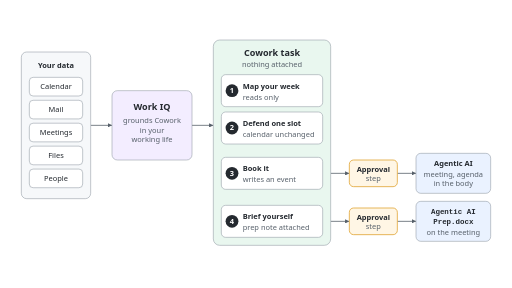
t = 0.00 s
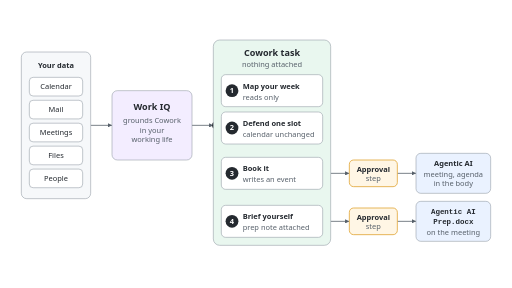
t = 1.85 s
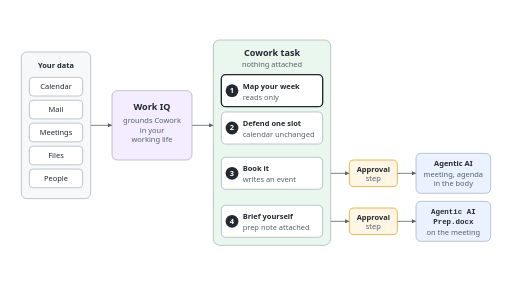
t = 3.20 s
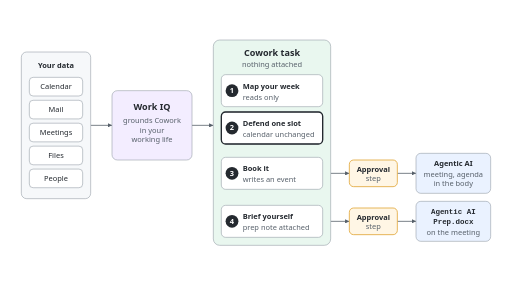
t = 5.10 s
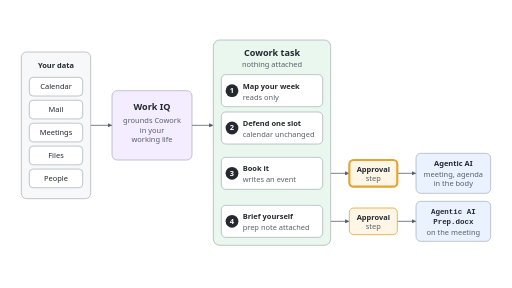
t = 6.70 s
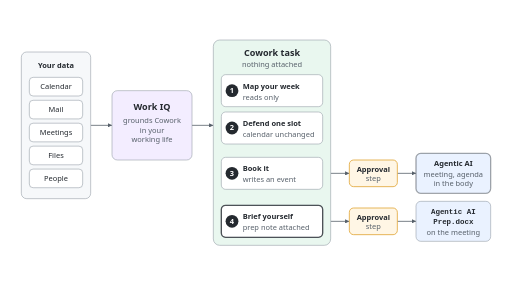
t = 8.35 s

The animated SVG that drew these frames (rendered in a browser with its animation timeline set to each time). Animation: 12 SMIL elements (animate=9,animateMotion=3); one cycle of 10.00 s, repeats indefinitely.

<svg xmlns="http://www.w3.org/2000/svg" viewBox="0 0 1920 1080" width="1920" height="1080" role="img" aria-labelledby="t d">
  <title id="t">Work IQ scheduling flow: reads pass freely, writes wait for approval</title>
  <desc id="d">Your data, calendar, mail, meetings, files and people, flows through Work IQ, which grounds Cowork in your working life, into a Cowork task with nothing attached. Steps 1, map your week, and 2, defend one slot, only read, and the calendar stays unchanged. Step 3, book it, writes an event and passes an approval step before the Agentic AI meeting with its agenda in the body appears. Step 4, brief yourself, attaches the prep note and passes a second approval step before Agentic AI Prep.docx sits on the meeting. A dot carries your data into the task, and each write waits at its approval step.</desc>
  <rect x="0" y="0" width="1920" height="1080" fill="#ffffff"/>
  <defs>
    <style>
      text { font-family: 'Segoe UI', Helvetica, Arial, sans-serif; fill: #24292f; }
      .h { font-size: 34px; font-weight: 700; text-anchor: middle; }
      .k { font-size: 28px; font-weight: 600; }
      .kc { font-size: 28px; font-weight: 600; text-anchor: middle; }
      .nc { font-size: 28px; text-anchor: middle; }
      .s { font-size: 28px; fill: #57606a; }
      .sc { font-size: 28px; fill: #57606a; text-anchor: middle; }
      .code { font-family: Consolas, 'Courier New', monospace; font-size: 28px; font-weight: 700; text-anchor: middle; }
      .num { font-size: 28px; font-weight: 700; fill: #ffffff; text-anchor: middle; }
    </style>
    <marker id="ah" viewBox="0 0 16 16" refX="16" refY="8" markerWidth="16" markerHeight="16" markerUnits="userSpaceOnUse" orient="auto">
      <path d="M0,0 L16,8 L0,16 z" fill="#57606a"/>
    </marker>
  </defs>

  <g stroke="#57606a" stroke-width="3" fill="none" marker-end="url(#ah)">
    <line x1="340" y1="470" x2="420" y2="470"/>
    <line x1="720" y1="470" x2="800" y2="470"/>
    <line x1="1240" y1="650" x2="1310" y2="650"/>
    <line x1="1490" y1="650" x2="1560" y2="650"/>
    <line x1="1240" y1="830" x2="1310" y2="830"/>
    <line x1="1490" y1="830" x2="1560" y2="830"/>
  </g>

  <g fill="#24292f">
    <circle r="14">
      <animateMotion dur="10s" repeatCount="indefinite" path="M210,470 H1020" calcMode="linear" keyTimes="0;0.25;1" keyPoints="0;1;1"/>
      <animate attributeName="opacity" dur="10s" repeatCount="indefinite" keyTimes="0;0.25;0.26;1" values="1;1;0;0"/>
    </circle>
    <circle r="14">
      <animateMotion dur="10s" repeatCount="indefinite" path="M1020,650 H1700" calcMode="linear" keyTimes="0;0.54;0.60;0.68;0.74;1" keyPoints="0;0;0.5588;0.5588;1;1"/>
    </circle>
    <circle r="14">
      <animateMotion dur="10s" repeatCount="indefinite" path="M1020,830 H1700" calcMode="linear" keyTimes="0;0.80;0.84;0.92;0.96;1" keyPoints="0;0;0.5588;0.5588;1;1"/>
    </circle>
  </g>

  <rect x="80" y="195" width="260" height="550" rx="20" fill="#f6f8fa" stroke="#8c959f" stroke-width="2"/>
  <text class="kc" x="210" y="255">Your data</text>
  <g stroke="#8c959f" stroke-width="2" fill="#ffffff">
    <rect x="110" y="290" width="200" height="70" rx="14"/>
    <rect x="110" y="376" width="200" height="70" rx="14"/>
    <rect x="110" y="462" width="200" height="70" rx="14"/>
    <rect x="110" y="548" width="200" height="70" rx="14"/>
    <rect x="110" y="634" width="200" height="70" rx="14"/>
  </g>
  <text class="nc" x="210" y="335">Calendar</text>
  <text class="nc" x="210" y="421">Mail</text>
  <text class="nc" x="210" y="507">Meetings</text>
  <text class="nc" x="210" y="593">Files</text>
  <text class="nc" x="210" y="679">People</text>

  <rect x="420" y="340" width="300" height="260" rx="20" fill="#f3edff" stroke="#8c959f" stroke-width="2"/>
  <text class="h" x="570" y="412">Work IQ</text>
  <text class="sc" x="570" y="462">grounds Cowork</text>
  <text class="sc" x="570" y="498">in your</text>
  <text class="sc" x="570" y="534">working life</text>

  <rect x="800" y="150" width="440" height="770" rx="24" fill="#e9f7ef" stroke="#8c959f" stroke-width="2"/>
  <text class="h" x="1020" y="210">Cowork task</text>
  <text class="sc" x="1020" y="252">nothing attached</text>
  <g stroke="#8c959f" stroke-width="2" fill="#ffffff">
    <rect x="830" y="280" width="380" height="120" rx="16"/>
    <rect x="830" y="420" width="380" height="120" rx="16"/>
    <rect x="830" y="590" width="380" height="120" rx="16"/>
    <rect x="830" y="770" width="380" height="120" rx="16"/>
  </g>
  <g fill="#24292f">
    <circle cx="870" cy="340" r="24"/>
    <circle cx="870" cy="480" r="24"/>
    <circle cx="870" cy="650" r="24"/>
    <circle cx="870" cy="830" r="24"/>
  </g>
  <text class="num" x="870" y="349">1</text>
  <text class="num" x="870" y="489">2</text>
  <text class="num" x="870" y="659">3</text>
  <text class="num" x="870" y="839">4</text>
  <text class="k" x="910" y="332">Map your week</text>
  <text class="s" x="910" y="374">reads only</text>
  <text class="k" x="910" y="472">Defend one slot</text>
  <text class="s" x="910" y="514">calendar unchanged</text>
  <text class="k" x="910" y="642">Book it</text>
  <text class="s" x="910" y="684">writes an event</text>
  <text class="k" x="910" y="822">Brief yourself</text>
  <text class="s" x="910" y="864">prep note attached</text>

  <g stroke="#e0a534" stroke-width="3" fill="#fff6e5">
    <rect x="1310" y="600" width="180" height="100" rx="16"/>
    <rect x="1310" y="780" width="180" height="100" rx="16"/>
  </g>
  <text class="kc" x="1400" y="644">Approval</text>
  <text class="sc" x="1400" y="680">step</text>
  <text class="kc" x="1400" y="824">Approval</text>
  <text class="sc" x="1400" y="860">step</text>

  <g stroke="#8c959f" stroke-width="2" fill="#eaf2ff">
    <rect x="1560" y="575" width="280" height="150" rx="18"/>
    <rect x="1560" y="755" width="280" height="150" rx="18"/>
  </g>
  <text class="kc" x="1700" y="623">Agentic AI</text>
  <text class="sc" x="1700" y="663">meeting, agenda</text>
  <text class="sc" x="1700" y="699">in the body</text>
  <text class="code" x="1700" y="803">Agentic AI</text>
  <text class="code" x="1700" y="841">Prep.docx</text>
  <text class="sc" x="1700" y="881">on the meeting</text>

  <g fill="none" stroke="#24292f" stroke-width="5">
    <rect x="830" y="280" width="380" height="120" rx="16" opacity="0">
      <animate attributeName="opacity" dur="10s" repeatCount="indefinite" keyTimes="0;0.25;0.27;0.37;0.39;1" values="0;0;1;1;0;0"/>
    </rect>
    <rect x="830" y="420" width="380" height="120" rx="16" opacity="0">
      <animate attributeName="opacity" dur="10s" repeatCount="indefinite" keyTimes="0;0.39;0.41;0.51;0.53;1" values="0;0;1;1;0;0"/>
    </rect>
    <rect x="830" y="590" width="380" height="120" rx="16" opacity="0">
      <animate attributeName="opacity" dur="10s" repeatCount="indefinite" keyTimes="0;0.53;0.55;0.59;0.61;1" values="0;0;1;1;0;0"/>
    </rect>
    <rect x="830" y="770" width="380" height="120" rx="16" opacity="0">
      <animate attributeName="opacity" dur="10s" repeatCount="indefinite" keyTimes="0;0.78;0.80;0.83;0.85;1" values="0;0;1;1;0;0"/>
    </rect>
    <rect x="1560" y="575" width="280" height="150" rx="18" opacity="0">
      <animate attributeName="opacity" dur="10s" repeatCount="indefinite" keyTimes="0;0.74;0.76;0.82;0.84;1" values="0;0;1;1;0;0"/>
    </rect>
    <rect x="1560" y="755" width="280" height="150" rx="18" opacity="0">
      <animate attributeName="opacity" dur="10s" repeatCount="indefinite" keyTimes="0;0.96;0.97;0.99;1" values="0;0;1;1;0"/>
    </rect>
  </g>
  <g fill="none" stroke="#e0a534" stroke-width="8">
    <rect x="1310" y="600" width="180" height="100" rx="16" opacity="0">
      <animate attributeName="opacity" dur="10s" repeatCount="indefinite" keyTimes="0;0.60;0.61;0.64;0.66;0.68;0.69;1" values="0;0;1;0.3;1;1;0;0"/>
    </rect>
    <rect x="1310" y="780" width="180" height="100" rx="16" opacity="0">
      <animate attributeName="opacity" dur="10s" repeatCount="indefinite" keyTimes="0;0.84;0.85;0.88;0.90;0.92;0.93;1" values="0;0;1;0.3;1;1;0;0"/>
    </rect>
  </g>
</svg>
